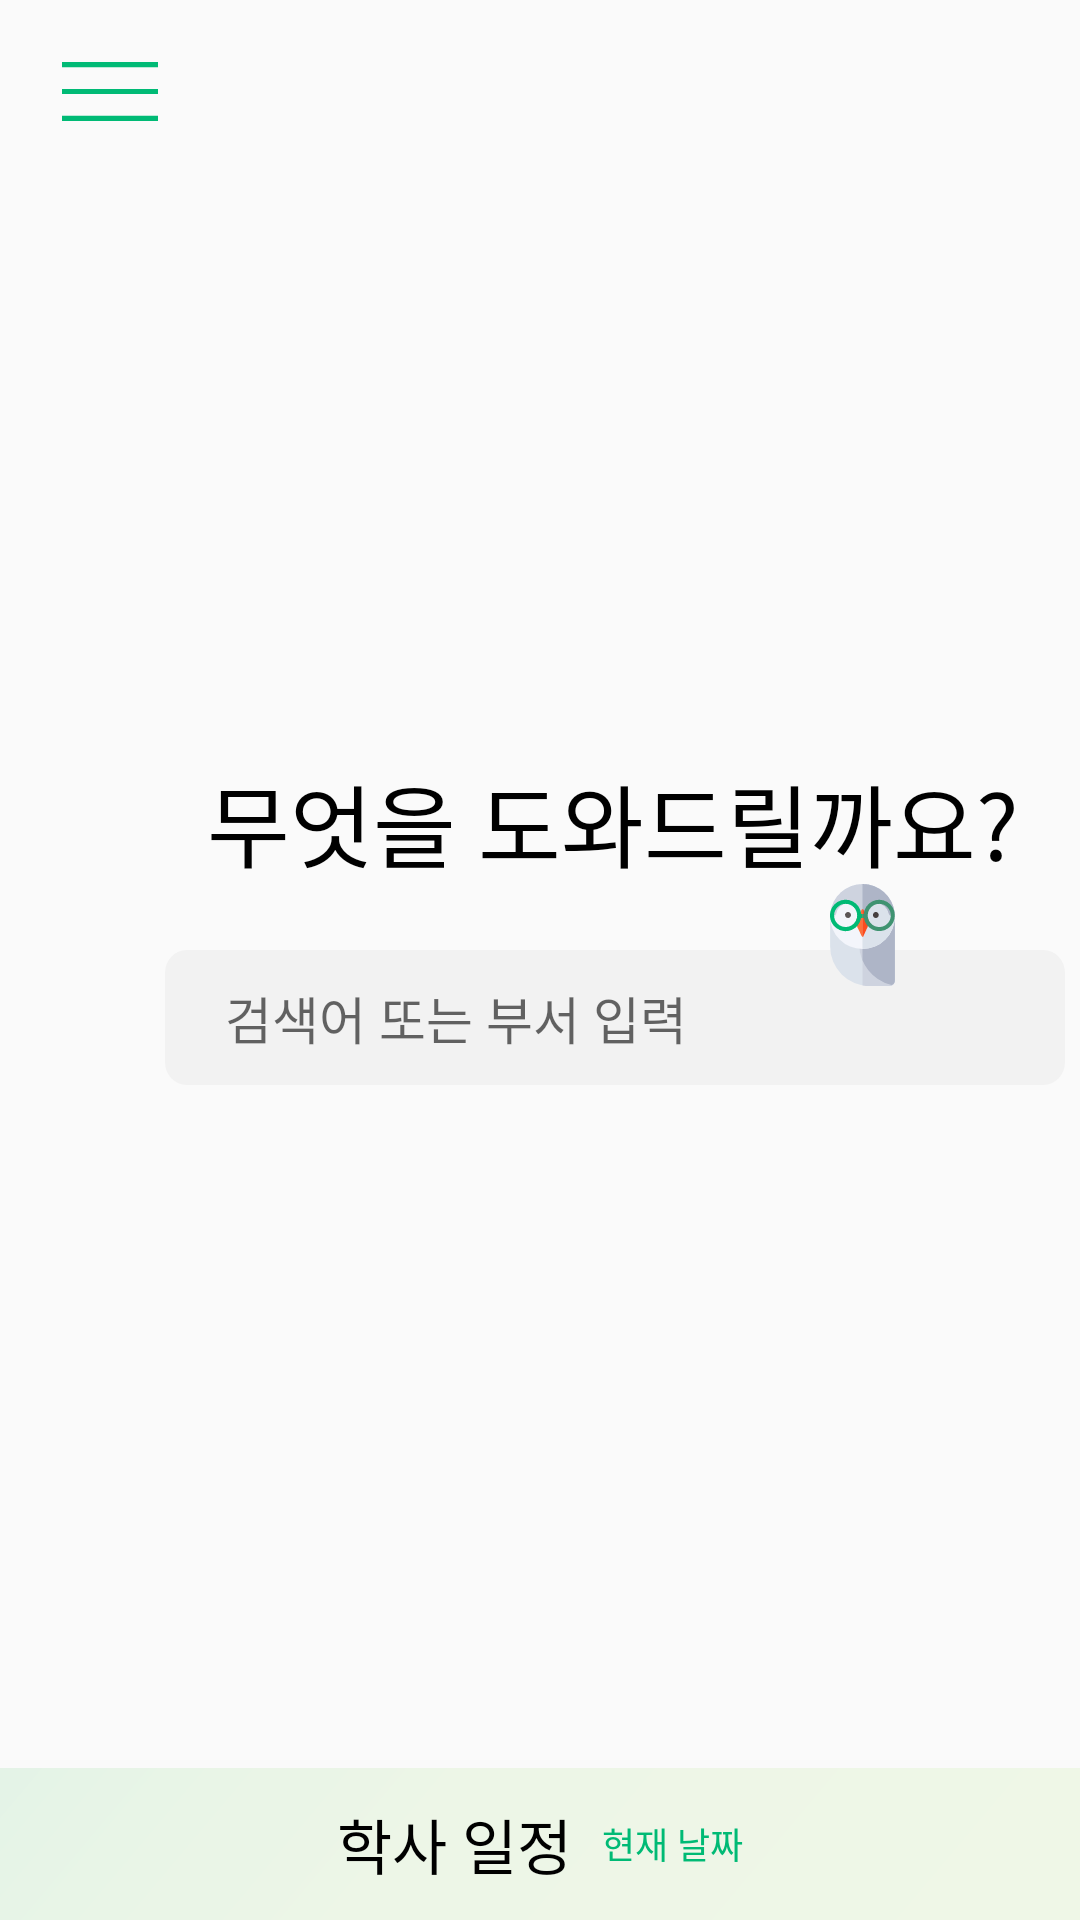

Layout XML and referenced resources for this Android screen:
<!-- AndroidManifest.xml: application theme AppTheme.NoActionBar -->
<!-- res/layout/activity_mainsearch.xml -->
<?xml version="1.0" encoding="utf-8"?>
<androidx.constraintlayout.widget.ConstraintLayout xmlns:android="http://schemas.android.com/apk/res/android"
    xmlns:app="http://schemas.android.com/apk/res-auto"
    xmlns:tools="http://schemas.android.com/tools"
    android:layout_width="match_parent"
    android:layout_height="match_parent"
    android:orientation="vertical"
    tools:context=".mainsearch">

    <Button
        android:id="@+id/button5"
        android:layout_width="96px"
        android:layout_height="59px"
        android:layout_margin="10pt"
        android:layout_marginStart="16dp"
        android:layout_marginLeft="16dp"
        android:layout_marginTop="16dp"
        android:background="@drawable/ic_navibutton"
        app:layout_constraintStart_toStartOf="parent"
        app:layout_constraintTop_toTopOf="parent" />

    <LinearLayout
        android:id="@+id/linearLayout"
        android:layout_width="wrap_content"
        android:layout_height="152px"
        android:layout_gravity="bottom"
        android:layout_marginTop="32dp"
        android:background="@drawable/ic_infobox"
        android:gravity="center"
        android:orientation="horizontal"
        app:layout_constraintBottom_toBottomOf="parent"
        app:layout_constraintEnd_toEndOf="parent"
        app:layout_constraintHorizontal_bias="0.0"
        app:layout_constraintStart_toStartOf="parent"
        app:layout_constraintTop_toTopOf="parent"
        app:layout_constraintVertical_bias="1.0">

        <TextView
            android:id="@+id/textView_task"
            android:layout_width="match_parent"
            android:layout_height="152px"
            android:fontFamily="@font/notosanscjkkrmedium"
            android:gravity="center"
            android:text="학사 일정"
            android:textColor="#000000"
            android:textSize="20dp" />

        <TextView
            android:id="@+id/textView_date"
            android:layout_width="match_parent"
            android:layout_height="wrap_content"
            android:layout_marginLeft="10dp"
            android:fontFamily="@font/notosanscjkkrdemilight"
            android:gravity="center"
            android:text="현재 날짜"
            android:textColor="#00BA75"
            android:textSize="12dp" />

    </LinearLayout>

    <Button
        android:id="@+id/button"
        android:layout_width="50dp"
        android:layout_height="700dp"
        android:layout_marginTop="656dp"
        android:layout_marginEnd="5dp"
        android:layout_marginRight="5dp"
        android:layout_marginBottom="5dp"
        android:background="@android:color/transparent"
        app:layout_constraintBottom_toBottomOf="parent"
        app:layout_constraintEnd_toEndOf="parent"
        app:layout_constraintHorizontal_bias="1.0"
        app:layout_constraintStart_toStartOf="parent"
        app:layout_constraintTop_toTopOf="parent"
        app:layout_constraintVertical_bias="1.0" />

    <EditText
        android:id="@+id/editword"
        android:inputType="text"
        android:layout_width="300dp"
        android:layout_height="45dp"
        android:layout_gravity="center"
        android:layout_marginStart="55dp"
        android:layout_marginLeft="55dp"
        android:layout_marginTop="21dp"
        android:layout_marginEnd="56dp"
        android:layout_marginRight="56dp"
        android:background="@drawable/ic_textbox"
        android:fontFamily="@font/notosanskrregular"
        android:hint="검색어 또는 부서 입력"
        android:imeOptions="actionSearch"
        android:paddingLeft="20dp"
        android:textColor="#999999"
        android:textSize="17dp"
        app:layout_constraintEnd_toEndOf="parent"
        app:layout_constraintHorizontal_bias="0.0"
        app:layout_constraintStart_toStartOf="parent"
        app:layout_constraintTop_toBottomOf="@+id/textView4" />

    <TextView
        android:id="@+id/textView4"
        android:layout_width="wrap_content"
        android:layout_height="wrap_content"
        android:layout_gravity="center"
        android:layout_marginStart="69dp"
        android:layout_marginLeft="69dp"
        android:layout_marginTop="252dp"
        android:layout_marginEnd="70dp"
        android:layout_marginRight="70dp"
        android:fontFamily="@font/notosanscjkkrmedium"
        android:text="무엇을 도와드릴까요?"
        android:textColor="#000000"
        android:textSize="30dp"
        app:layout_constraintBottom_toBottomOf="parent"
        app:layout_constraintEnd_toEndOf="parent"
        app:layout_constraintHorizontal_bias="0.0"
        app:layout_constraintStart_toStartOf="parent"
        app:layout_constraintTop_toTopOf="parent"
        app:layout_constraintVertical_bias="0.0" />

    <Button
        android:id="@+id/button9"
        android:layout_width="65.079px"
        android:layout_height="101.666px"
        android:layout_marginBottom="33dp"
        android:background="@drawable/ic_easteregg"
        app:layout_constraintBottom_toBottomOf="@+id/editword"
        app:layout_constraintEnd_toEndOf="parent"
        app:layout_constraintHorizontal_bias="0.818"
        app:layout_constraintStart_toStartOf="parent" />

    <ImageView
        android:id="@+id/imageView11"
        android:layout_width="80.25px"
        android:layout_height="wrap_content"
        android:layout_marginStart="190dp"
        android:layout_marginLeft="190dp"
        android:layout_marginTop="640dp"
        android:layout_marginEnd="137dp"
        android:layout_marginRight="137dp"
        android:layout_marginBottom="80dp"
        app:layout_constraintBottom_toTopOf="@+id/linearLayout"
        app:layout_constraintEnd_toStartOf="@+id/button"
        app:layout_constraintHorizontal_bias="0.0"
        app:layout_constraintStart_toStartOf="parent"
        app:layout_constraintTop_toTopOf="parent"
        app:srcCompat="@drawable/ic_fireball1" />

</androidx.constraintlayout.widget.ConstraintLayout>
<!-- resources referenced by this layout -->
<resources>
  <!-- drawable ic_easteregg: vector/xml drawable (drawable, 3155 chars, omitted) -->
  <!-- drawable ic_fireball1 (drawable) -->
  <vector xmlns:android="http://schemas.android.com/apk/res/android"
      android:width="80.25dp"
      android:height="27dp"
      android:viewportWidth="80.25"
      android:viewportHeight="27">
    <path
        android:pathData="M13.5,13.5m-13.5,0a13.5,13.5 0,1 1,27 0a13.5,13.5 0,1 1,-27 0"
        android:fillColor="#00ba75"/>
    <path
        android:pathData="M66.75,13.5m-13.5,0a13.5,13.5 0,1 1,27 0a13.5,13.5 0,1 1,-27 0"
        android:fillColor="#e7e7e7"/>
  </vector>
  <!-- drawable ic_infobox (drawable) -->
  <vector xmlns:android="http://schemas.android.com/apk/res/android"
      xmlns:aapt="http://schemas.android.com/aapt"
      android:width="1080dp"
      android:height="152dp"
      android:viewportWidth="1080"
      android:viewportHeight="152">
    <path
        android:pathData="M0,0h1080v152h-1080z"
        android:strokeAlpha="0.85"
        android:fillAlpha="0.85">
      <aapt:attr name="android:fillColor">
        <gradient 
            android:startY="-221.53"
            android:startX="186.41"
            android:endY="373.53"
            android:endX="893.59"
            android:type="linear">
          <item android:offset="0" android:color="#FFDFF1E3"/>
          <item android:offset="0.07" android:color="#FFE2F2E3"/>
          <item android:offset="0.39" android:color="#FFEAF5E3"/>
          <item android:offset="1" android:color="#FFECF6E3"/>
        </gradient>
      </aapt:attr>
    </path>
  </vector>
  <!-- drawable ic_navibutton (drawable) -->
  <vector xmlns:android="http://schemas.android.com/apk/res/android"
      android:width="84dp"
      android:height="56.63dp"
      android:viewportWidth="84"
      android:viewportHeight="56.63">
    <path
        android:pathData="M0,2.5L84,2.5"
        android:strokeWidth="5"
        android:fillColor="#00000000"
        android:strokeColor="#00ba75"/>
    <path
        android:pathData="M0,28.31L84,28.31"
        android:strokeWidth="5"
        android:fillColor="#00000000"
        android:strokeColor="#00ba75"/>
    <path
        android:pathData="M0,54.13L84,54.13"
        android:strokeWidth="5"
        android:fillColor="#00000000"
        android:strokeColor="#00ba75"/>
  </vector>
  <!-- drawable ic_textbox (drawable) -->
  <vector xmlns:android="http://schemas.android.com/apk/res/android"
      android:width="853dp"
      android:height="122dp"
      android:viewportWidth="853"
      android:viewportHeight="122">
    <path
        android:pathData="M20.5,0L832.5,0A20.5,20.5 0,0 1,853 20.5L853,101.5A20.5,20.5 0,0 1,832.5 122L20.5,122A20.5,20.5 0,0 1,0 101.5L0,20.5A20.5,20.5 0,0 1,20.5 0z"
        android:fillColor="#f2f2f2"/>
  </vector>
  <style name="AppTheme.NoActionBar">
          <item name="windowActionBar">false</item>
          <item name="windowNoTitle">true</item>
  
      </style>
</resources>
